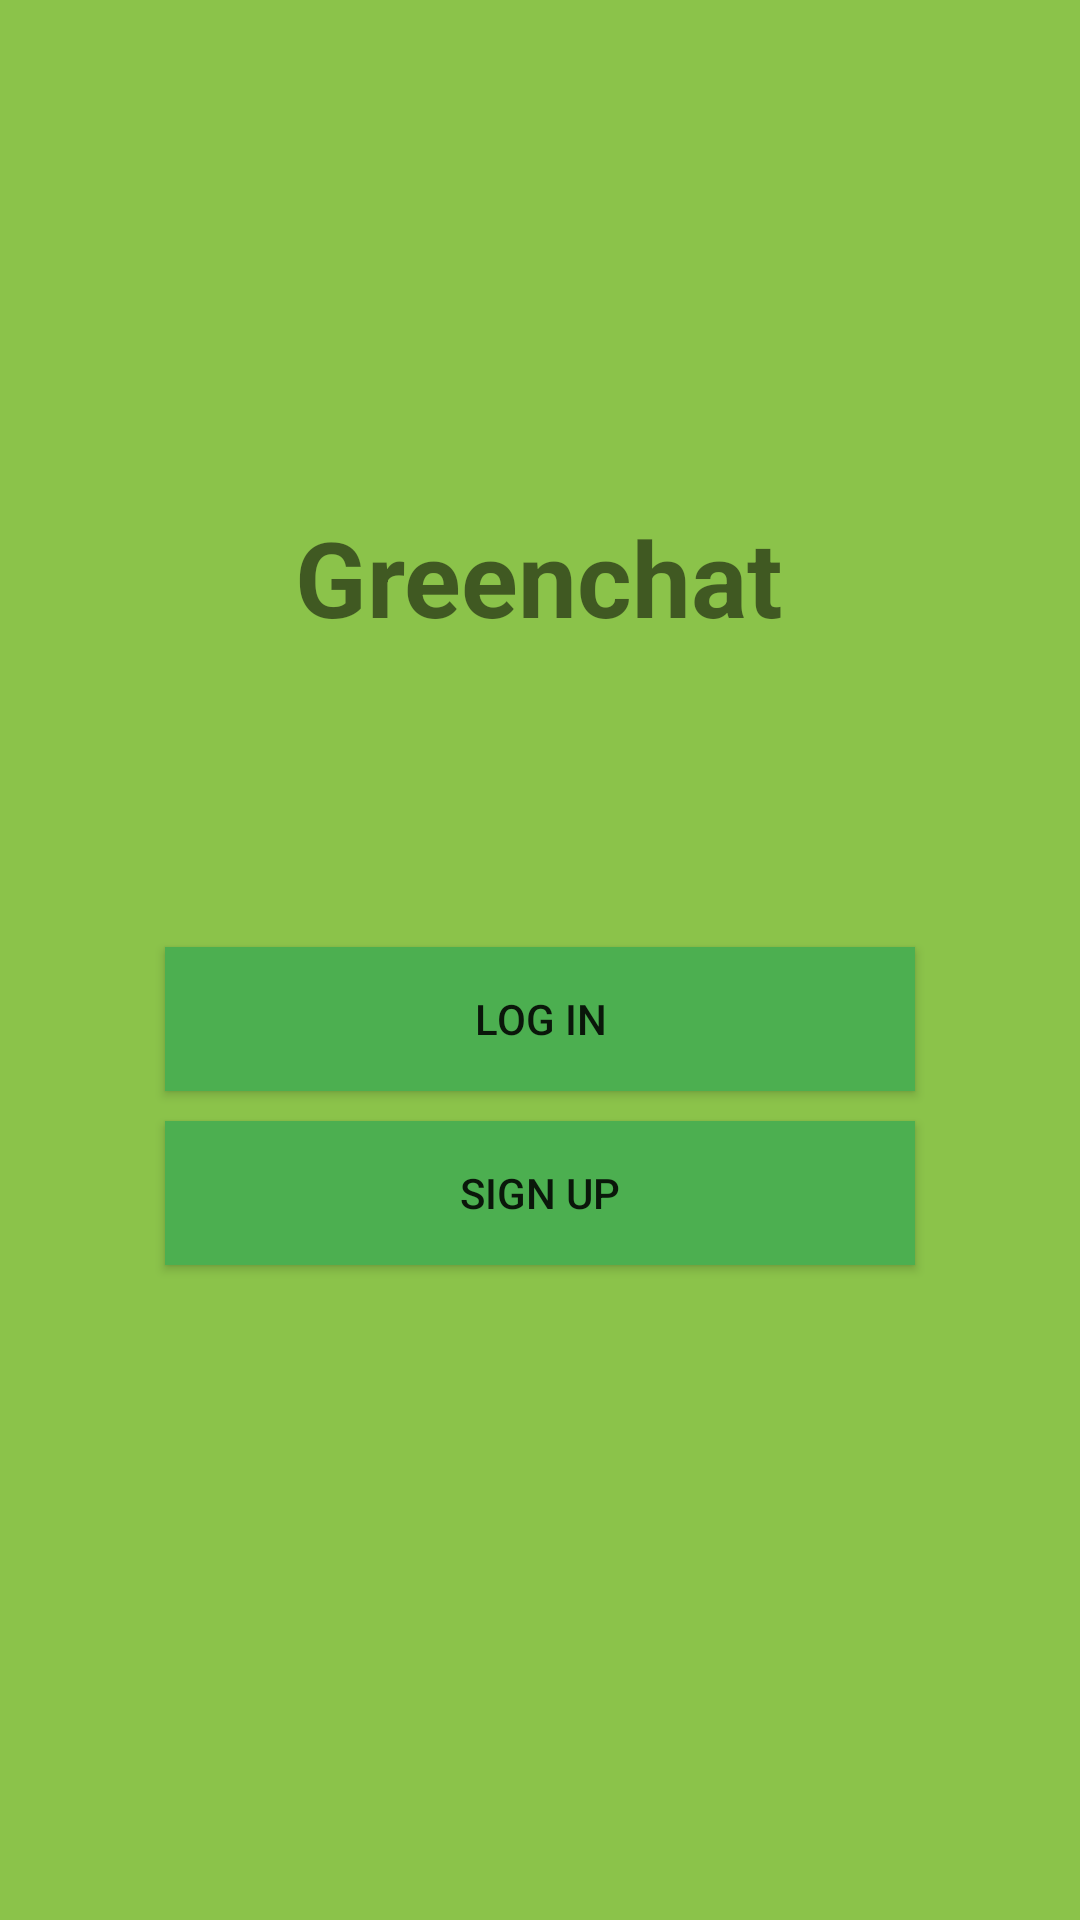

Android layout source for this screen:
<!-- AndroidManifest.xml: application theme AppTheme -->
<!-- res/layout/activity_start.xml -->
<?xml version="1.0" encoding="utf-8"?>
<LinearLayout xmlns:android="http://schemas.android.com/apk/res/android"
    xmlns:app="http://schemas.android.com/apk/res-auto"
    xmlns:tools="http://schemas.android.com/tools"
    android:layout_width="match_parent"
    android:layout_height="match_parent"
    android:background="@color/colorPrimary"
    android:gravity="center"
    android:orientation="vertical"
    tools:context=".MainActivity">

    <TextView
        android:layout_width="wrap_content"
        android:layout_height="wrap_content"
        android:text="Greenchat"
        android:textSize="35sp"
        android:textStyle="bold"/>

    <Button
        android:id="@+id/login"
        android:layout_width="250dp"
        android:layout_height="wrap_content"
        android:layout_marginTop="100dp"
        android:background="@color/colorPrimaryDark"
        android:text="Log In" />
    <Button
        android:layout_width="250dp"
        android:layout_height="wrap_content"
        android:layout_marginTop="10dp"
        android:background="@color/colorPrimaryDark"
        android:id="@+id/sign_up"
        android:text="Sign Up"/>

    <TextView
        android:layout_width="wrap_content"
        android:layout_height="wrap_content"
        android:layout_marginTop="30dp"
        android:text=""/>

</LinearLayout>
<!-- resources referenced by this layout -->
<resources>
  <color name="colorPrimary">#8BC34A</color>
  <color name="colorPrimaryDark">#4CAF50</color>
  <style name="AppTheme" parent="Theme.AppCompat.Light.NoActionBar">
          
          <item name="colorPrimary">@color/colorPrimary</item>
          <item name="colorPrimaryDark">@color/colorPrimaryDark</item>
          <item name="colorAccent">@color/colorAccent</item>
      </style>
  <color name="colorAccent">#03DAC5</color>
</resources>
